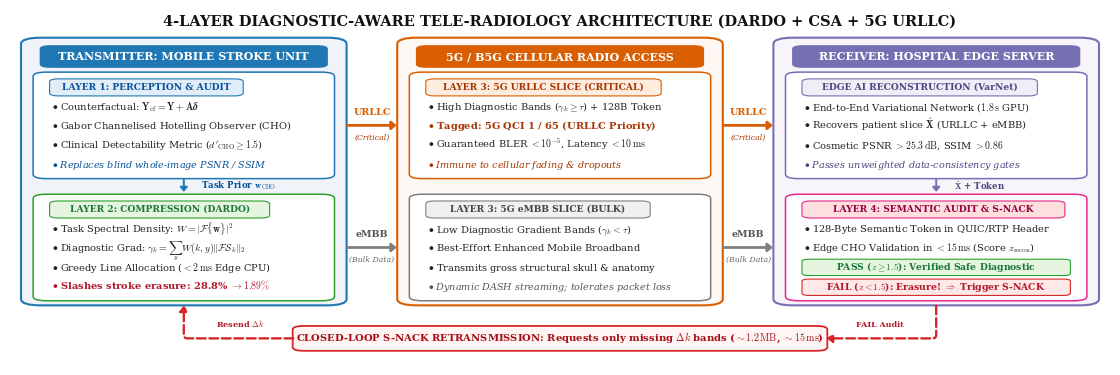

Source code (Python): (Note: this script raises an exception after producing the figure.)
"""
Generate Figure 4 (Publication-Grade Masterpiece): The 4-Layer Diagnostic-Aware Tele-Radiology Architecture
IEEE ICOIN 2027 Conference Publication Figure
"""

import os
import matplotlib.pyplot as plt
import matplotlib.patches as patches

# High-quality typography settings
plt.rcParams['font.family'] = 'serif'
plt.rcParams['font.serif'] = ['Times New Roman', 'DejaVu Serif', 'Times']
plt.rcParams['mathtext.fontset'] = 'cm'

fig = plt.figure(figsize=(11.0, 3.55), dpi=300)
ax = fig.add_axes([0, 0, 1, 1])
ax.set_xlim(0, 100)
ax.set_ylim(0, 100)
ax.axis('off')

# Main Title Banner
ax.text(50, 96.8, "4-LAYER DIAGNOSTIC-AWARE TELE-RADIOLOGY ARCHITECTURE (DARDO + CSA + 5G URLLC)",
        ha='center', va='center', fontsize=10.5, fontweight='bold', color='#111111')

# =============================================================================
# COLUMN 1: TRANSMITTER (MOBILE STROKE UNIT / AMBULANCE)
# Coordinates: x in [1.7, 29.9] (width 28.2, center 15.8), y in [17.5, 91.5] (height 74.0)
# =============================================================================
card_col1 = patches.FancyBboxPatch((1.7, 17.5), 28.2, 74.0, boxstyle="round,pad=0.7,rounding_size=1.8",
                                   facecolor='#f0f4f9', edgecolor='#1f77b4', linewidth=1.5)
ax.add_patch(card_col1)

# Header Banner
badge_tx = patches.FancyBboxPatch((3.0, 84.0), 25.6, 5.8, boxstyle="round,pad=0.3,rounding_size=1.0",
                                  facecolor='#1f77b4', edgecolor='none')
ax.add_patch(badge_tx)
ax.text(15.8, 86.9, "TRANSMITTER: MOBILE STROKE UNIT", ha='center', va='center',
        fontsize=8.0, fontweight='bold', color='#ffffff')

# Layer 1: Perception & Audit (CSA) [y in 53.0 to 82.0]
card_l1 = patches.FancyBboxPatch((2.6, 53.0), 26.4, 29.0, boxstyle="round,pad=0.5,rounding_size=1.2",
                                 facecolor='#ffffff', edgecolor='#1f77b4', linewidth=1.1)
ax.add_patch(card_l1)
tag_l1 = patches.FancyBboxPatch((3.8, 76.0), 17.2, 4.4, boxstyle="round,pad=0.2,rounding_size=0.8",
                                facecolor='#e1edf7', edgecolor='#1f77b4', linewidth=0.8)
ax.add_patch(tag_l1)
ax.text(12.4, 78.2, "LAYER 1: PERCEPTION & AUDIT", ha='center', va='center',
        fontsize=6.6, fontweight='bold', color='#08519c')

ax.text(3.8, 71.8, r"$\bullet$ Counterfactual: $\mathbf{Y}_{\mathrm{cf}} = \mathbf{Y} + \mathbf{A}\boldsymbol{\delta}$",
        fontsize=7.1, color='#222222')
ax.text(3.8, 66.4, r"$\bullet$ Gabor Channelised Hotelling Observer (CHO)",
        fontsize=7.1, color='#222222')
ax.text(3.8, 61.0, r"$\bullet$ Clinical Detectability Metric ($d'_{\mathrm{CHO}} \geq 1.5$)",
        fontsize=7.1, color='#222222')
ax.text(3.8, 55.6, r"$\bullet$ Replaces blind whole-image PSNR / SSIM",
        fontsize=6.9, fontstyle='italic', color='#08519c')

# Internal Downward Arrow (Layer 1 -> Layer 2) in 5.4-unit gap [47.6, 53.0]
arrow_intra1 = patches.FancyArrowPatch((15.8, 53.0), (15.8, 48.0),
                                       arrowstyle='-|>,head_width=2.2,head_length=2.6',
                                       color='#1f77b4', linewidth=1.4)
ax.add_patch(arrow_intra1)
ax.text(17.4, 50.5, r"Task Prior $\mathbf{w}_{\mathrm{CHO}}$", ha='left', va='center',
        fontsize=6.2, fontweight='bold', color='#08519c')

# Layer 2: Compression (DARDO) [y in 18.6 to 47.6]
card_l2 = patches.FancyBboxPatch((2.6, 18.6), 26.4, 29.0, boxstyle="round,pad=0.5,rounding_size=1.2",
                                 facecolor='#ffffff', edgecolor='#2ca02c', linewidth=1.1)
ax.add_patch(card_l2)
tag_l2 = patches.FancyBboxPatch((3.8, 41.6), 19.6, 4.4, boxstyle="round,pad=0.2,rounding_size=0.8",
                                facecolor='#e5f5e0', edgecolor='#2ca02c', linewidth=0.8)
ax.add_patch(tag_l2)
ax.text(13.6, 43.8, "LAYER 2: COMPRESSION (DARDO)", ha='center', va='center',
        fontsize=6.6, fontweight='bold', color='#1b7837')

ax.text(3.8, 37.4, r"$\bullet$ Task Spectral Density: $W = |\mathcal{F}\{\mathbf{w}\}|^2$",
        fontsize=7.1, color='#222222')
ax.text(3.8, 32.0, r"$\bullet$ Diagnostic Grad: $\gamma_k = \sum_y W(k,y)\|\mathcal{F}\mathcal{S}_k\|_2$",
        fontsize=7.1, color='#222222')
ax.text(3.8, 26.6, r"$\bullet$ Greedy Line Allocation ($< 2\,\mathrm{ms}$ Edge CPU)",
        fontsize=7.1, color='#222222')
ax.text(3.8, 21.2, r"$\bullet$ Slashes stroke erasure: 28.8% $\to 1.89\%$",
        fontsize=7.1, fontweight='bold', color='#b2182b')

# =============================================================================
# COLUMN 2: 5G/B5G CELLULAR RADIO ACCESS NETWORK
# Coordinates: x in [35.9, 64.1] (width 28.2, center 50.0), y in [17.5, 91.5] (height 74.0)
# =============================================================================
card_col2 = patches.FancyBboxPatch((35.9, 17.5), 28.2, 74.0, boxstyle="round,pad=0.7,rounding_size=1.8",
                                   facecolor='#fdf8f4', edgecolor='#d95f02', linewidth=1.5)
ax.add_patch(card_col2)

# Header Banner
badge_ran = patches.FancyBboxPatch((37.2, 84.0), 25.6, 5.8, boxstyle="round,pad=0.3,rounding_size=1.0",
                                   facecolor='#d95f02', edgecolor='none')
ax.add_patch(badge_ran)
ax.text(50.0, 86.9, "5G / B5G CELLULAR RADIO ACCESS", ha='center', va='center',
        fontsize=8.0, fontweight='bold', color='#ffffff')

# Layer 3 (Slice A): 5G URLLC Slice (Critical Diagnostic Bands) [y in 53.0 to 82.0]
card_l3a = patches.FancyBboxPatch((36.8, 53.0), 26.4, 29.0, boxstyle="round,pad=0.5,rounding_size=1.2",
                                  facecolor='#ffffff', edgecolor='#d95f02', linewidth=1.1)
ax.add_patch(card_l3a)
tag_l3a = patches.FancyBboxPatch((38.0, 76.0), 21.0, 4.4, boxstyle="round,pad=0.2,rounding_size=0.8",
                                 facecolor='#feedde', edgecolor='#d95f02', linewidth=0.8)
ax.add_patch(tag_l3a)
ax.text(48.5, 78.2, "LAYER 3: 5G URLLC SLICE (CRITICAL)", ha='center', va='center',
        fontsize=6.6, fontweight='bold', color='#a63603')

ax.text(38.0, 71.8, r"$\bullet$ High Diagnostic Bands ($\gamma_k \geq \tau$) + 128B Token",
        fontsize=7.1, color='#222222')
ax.text(38.0, 66.4, r"$\bullet$ Tagged: 5G QCI 1 / 65 (URLLC Priority)",
        fontsize=7.1, fontweight='bold', color='#a63603')
ax.text(38.0, 61.0, r"$\bullet$ Guaranteed BLER $< 10^{-5}$, Latency $< 10\,\mathrm{ms}$",
        fontsize=7.1, color='#222222')
ax.text(38.0, 55.6, r"$\bullet$ Immune to cellular fading & dropouts",
        fontsize=6.9, fontstyle='italic', color='#a63603')

# Layer 3 (Slice B): 5G eMBB Slice (Bulk Anatomy) [y in 18.6 to 47.6]
card_l3b = patches.FancyBboxPatch((36.8, 18.6), 26.4, 29.0, boxstyle="round,pad=0.5,rounding_size=1.2",
                                  facecolor='#ffffff', edgecolor='#7f7f7f', linewidth=1.1)
ax.add_patch(card_l3b)
tag_l3b = patches.FancyBboxPatch((38.0, 41.6), 20.0, 4.4, boxstyle="round,pad=0.2,rounding_size=0.8",
                                 facecolor='#f0f0f0', edgecolor='#7f7f7f', linewidth=0.8)
ax.add_patch(tag_l3b)
ax.text(48.0, 43.8, "LAYER 3: 5G eMBB SLICE (BULK)", ha='center', va='center',
        fontsize=6.6, fontweight='bold', color='#444444')

ax.text(38.0, 37.4, r"$\bullet$ Low Diagnostic Gradient Bands ($\gamma_k < \tau$)",
        fontsize=7.1, color='#222222')
ax.text(38.0, 32.0, r"$\bullet$ Best-Effort Enhanced Mobile Broadband",
        fontsize=7.1, color='#222222')
ax.text(38.0, 26.6, r"$\bullet$ Transmits gross structural skull & anatomy",
        fontsize=7.1, color='#222222')
ax.text(38.0, 21.2, r"$\bullet$ Dynamic DASH streaming; tolerates packet loss",
        fontsize=6.9, fontstyle='italic', color='#555555')

# =============================================================================
# COLUMN 3: RECEIVER (HOSPITAL EDGE CLOUD SERVER)
# Coordinates: x in [70.1, 98.3] (width 28.2, center 84.2), y in [17.5, 91.5] (height 74.0)
# =============================================================================
card_col3 = patches.FancyBboxPatch((70.1, 17.5), 28.2, 74.0, boxstyle="round,pad=0.7,rounding_size=1.8",
                                   facecolor='#f7f5fa', edgecolor='#7570b3', linewidth=1.5)
ax.add_patch(card_col3)

# Header Banner
badge_rx = patches.FancyBboxPatch((71.4, 84.0), 25.6, 5.8, boxstyle="round,pad=0.3,rounding_size=1.0",
                                  facecolor='#7570b3', edgecolor='none')
ax.add_patch(badge_rx)
ax.text(84.2, 86.9, "RECEIVER: HOSPITAL EDGE SERVER", ha='center', va='center',
        fontsize=8.0, fontweight='bold', color='#ffffff')

# Subcard: Edge AI Reconstruction [y in 53.0 to 82.0]
card_recon = patches.FancyBboxPatch((71.0, 53.0), 26.4, 29.0, boxstyle="round,pad=0.5,rounding_size=1.2",
                                    facecolor='#ffffff', edgecolor='#7570b3', linewidth=1.1)
ax.add_patch(card_recon)
tag_recon = patches.FancyBboxPatch((72.2, 76.0), 21.0, 4.4, boxstyle="round,pad=0.2,rounding_size=0.8",
                                   facecolor='#efedf5', edgecolor='#7570b3', linewidth=0.8)
ax.add_patch(tag_recon)
ax.text(82.7, 78.2, "EDGE AI RECONSTRUCTION (VarNet)", ha='center', va='center',
        fontsize=6.6, fontweight='bold', color='#4d4682')

ax.text(72.2, 71.8, r"$\bullet$ End-to-End Variational Network ($1.8\,\mathrm{s}$ GPU)",
        fontsize=7.1, color='#222222')
ax.text(72.2, 66.4, r"$\bullet$ Recovers patient slice $\hat{\mathbf{X}}$ (URLLC + eMBB)",
        fontsize=7.1, color='#222222')
ax.text(72.2, 61.0, r"$\bullet$ Cosmetic PSNR $> 25.3\,\mathrm{dB}$, SSIM $> 0.86$",
        fontsize=7.1, color='#222222')
ax.text(72.2, 55.6, r"$\bullet$ Passes unweighted data-consistency gates",
        fontsize=6.9, fontstyle='italic', color='#4d4682')

# Internal Downward Arrow (Reconstruction -> Layer 4 Semantic Audit) in 5.4-unit gap [47.6, 53.0]
arrow_intra2 = patches.FancyArrowPatch((84.2, 53.0), (84.2, 48.0),
                                       arrowstyle='-|>,head_width=2.2,head_length=2.6',
                                       color='#7570b3', linewidth=1.4)
ax.add_patch(arrow_intra2)
ax.text(85.8, 50.5, r"$\hat{\mathbf{X}}$ + Token", ha='left', va='center',
        fontsize=6.2, fontweight='bold', color='#4d4682')

# Subcard: Layer 4 - Semantic Verification & S-NACK Decision Gate [y in 18.6 to 47.6]
card_l4 = patches.FancyBboxPatch((71.0, 18.6), 26.4, 29.0, boxstyle="round,pad=0.5,rounding_size=1.2",
                                 facecolor='#ffffff', edgecolor='#e7298a', linewidth=1.1)
ax.add_patch(card_l4)
tag_l4 = patches.FancyBboxPatch((72.2, 41.6), 23.5, 4.4, boxstyle="round,pad=0.2,rounding_size=0.8",
                                facecolor='#fde0dd', edgecolor='#e7298a', linewidth=0.8)
ax.add_patch(tag_l4)
ax.text(83.95, 43.8, "LAYER 4: SEMANTIC AUDIT & S-NACK", ha='center', va='center',
        fontsize=6.6, fontweight='bold', color='#980043')

ax.text(72.2, 37.4, r"$\bullet$ 128-Byte Semantic Token in QUIC/RTP Header",
        fontsize=7.1, color='#222222')
ax.text(72.2, 32.2, r"$\bullet$ Edge CHO Validation in $< 15\,\mathrm{ms}$ (Score $z_{\mathrm{recon}}$)",
        fontsize=7.1, color='#222222')

# Pass / Fail Decision Badges
pass_badge = patches.FancyBboxPatch((72.2, 25.4), 24.0, 4.2, boxstyle="round,pad=0.2,rounding_size=0.6",
                                    facecolor='#e5f5e0', edgecolor='#2ca02c', linewidth=0.8)
ax.add_patch(pass_badge)
ax.text(84.2, 27.5, r"PASS ($z \geq 1.5$): Verified Safe Diagnostic", ha='center', va='center',
        fontsize=6.7, fontweight='bold', color='#1b7837')

fail_badge = patches.FancyBboxPatch((72.2, 19.8), 24.0, 4.2, boxstyle="round,pad=0.2,rounding_size=0.6",
                                    facecolor='#fee8e8', edgecolor='#d62728', linewidth=0.8)
ax.add_patch(fail_badge)
ax.text(84.2, 21.9, r"FAIL ($z < 1.5$): Erasure! $\Rightarrow$ Trigger S-NACK", ha='center', va='center',
        fontsize=6.7, fontweight='bold', color='#b2182b')

# =============================================================================
# FORWARD FLOW ARROWS (TX -> RAN -> RX) ACROSS 6.0-UNIT GAPS
# Gap 1: x in [29.9, 35.9] (center 32.9)
# Gap 2: x in [64.1, 70.1] (center 67.1)
# Vertically aligned with exact center of top subcard (y=67.5) and bottom subcard (y=33.1)
# =============================================================================
# Top forward flow: URLLC Slice (Critical)
arrow_fwd1 = patches.FancyArrowPatch((30.4, 67.5), (35.4, 67.5),
                                     arrowstyle='-|>,head_width=2.4,head_length=2.8',
                                     color='#d95f02', linewidth=2.0)
ax.add_patch(arrow_fwd1)

arrow_fwd2 = patches.FancyArrowPatch((64.6, 67.5), (69.6, 67.5),
                                     arrowstyle='-|>,head_width=2.4,head_length=2.8',
                                     color='#d95f02', linewidth=2.0)
ax.add_patch(arrow_fwd2)

# Bottom forward flow: eMBB Slice (Bulk)
arrow_fwd3 = patches.FancyArrowPatch((30.4, 33.1), (35.4, 33.1),
                                     arrowstyle='-|>,head_width=2.4,head_length=2.8',
                                     color='#7f7f7f', linewidth=2.0)
ax.add_patch(arrow_fwd3)

arrow_fwd4 = patches.FancyArrowPatch((64.6, 33.1), (69.6, 33.1),
                                     arrowstyle='-|>,head_width=2.4,head_length=2.8',
                                     color='#7f7f7f', linewidth=2.0)
ax.add_patch(arrow_fwd4)

# Text labels centered in 6.0-unit gaps
ax.text(32.9, 69.8, "URLLC", ha='center', va='bottom', fontsize=6.8, fontweight='bold', color='#d95f02')
ax.text(32.9, 65.2, "(Critical)", ha='center', va='top', fontsize=5.6, fontstyle='italic', color='#a63603')

ax.text(67.1, 69.8, "URLLC", ha='center', va='bottom', fontsize=6.8, fontweight='bold', color='#d95f02')
ax.text(67.1, 65.2, "(Critical)", ha='center', va='top', fontsize=5.6, fontstyle='italic', color='#a63603')

ax.text(32.9, 35.4, "eMBB", ha='center', va='bottom', fontsize=6.8, fontweight='bold', color='#555555')
ax.text(32.9, 30.8, "(Bulk Data)", ha='center', va='top', fontsize=5.6, fontstyle='italic', color='#666666')

ax.text(67.1, 35.4, "eMBB", ha='center', va='bottom', fontsize=6.8, fontweight='bold', color='#555555')
ax.text(67.1, 30.8, "(Bulk Data)", ha='center', va='top', fontsize=5.6, fontstyle='italic', color='#666666')

# =============================================================================
# CLOSED-LOOP RETURN PATH: S-NACK RETRANSMISSION CHANNEL (DEDICATED BOTTOM BAND)
# S-NACK returns from Receiver (Hospital Edge Server) to Transmitter (MSU)
# =============================================================================
# Step 1: Smooth right-angle arrow leaving Hospital Edge Server (x=84.2, y=17.5) and entering S-NACK banner (x=74.0, y=7.5)
arrow_snack_down = patches.FancyArrowPatch((84.2, 17.5), (74.0, 7.5),
                                           connectionstyle="angle,angleA=-90,angleB=180,rad=3.5",
                                           arrowstyle='-|>,head_width=2.5,head_length=3.2',
                                           color='#d62728', linestyle='--', linewidth=1.7)
ax.add_patch(arrow_snack_down)
ax.text(79.1, 10.2, "FAIL Audit", ha='center', va='bottom', fontsize=5.8, fontweight='bold', color='#b2182b')

# Step 2: S-NACK Central Pill Banner in dedicated bottom channel [x in 26.0 to 74.0]
snack_banner = patches.FancyBboxPatch((26.0, 4.3), 48.0, 6.4, boxstyle="round,pad=0.3,rounding_size=1.0",
                                      facecolor='#fff5f5', edgecolor='#d62728', linewidth=1.3)
ax.add_patch(snack_banner)
ax.text(50.0, 7.5, r"CLOSED-LOOP S-NACK RETRANSMISSION: Requests only missing $\Delta k$ bands ($\sim 1.2\,\mathrm{MB}$, $\sim 15\,\mathrm{ms}$)",
        ha='center', va='center', fontsize=7.2, fontweight='bold', color='#a50f15')

# Step 3: Smooth right-angle arrow leaving S-NACK banner (x=26.0, y=7.5) and entering Mobile Stroke Unit (x=15.8, y=17.5)
arrow_snack_up = patches.FancyArrowPatch((26.0, 7.5), (15.8, 17.5),
                                         connectionstyle="angle,angleA=180,angleB=90,rad=3.5",
                                         arrowstyle='-|>,head_width=2.5,head_length=3.2',
                                         color='#d62728', linestyle='--', linewidth=1.7)
ax.add_patch(arrow_snack_up)
ax.text(20.9, 10.2, r"Resend $\Delta k$", ha='center', va='bottom', fontsize=5.8, fontweight='bold', color='#b2182b')

# Save high-res PDF and PNG
fig_dir = os.path.dirname(os.path.abspath(__file__))
out_pdf = os.path.join(fig_dir, 'fig4_architecture.pdf')
out_png = os.path.join(fig_dir, 'fig4_architecture.png')

plt.savefig(out_pdf, format='pdf', dpi=300)
plt.savefig(out_png, format='png', dpi=300)
plt.close()

print("Successfully generated refined publication Figure 4:")
print(" -", out_pdf)
print(" -", out_png)
